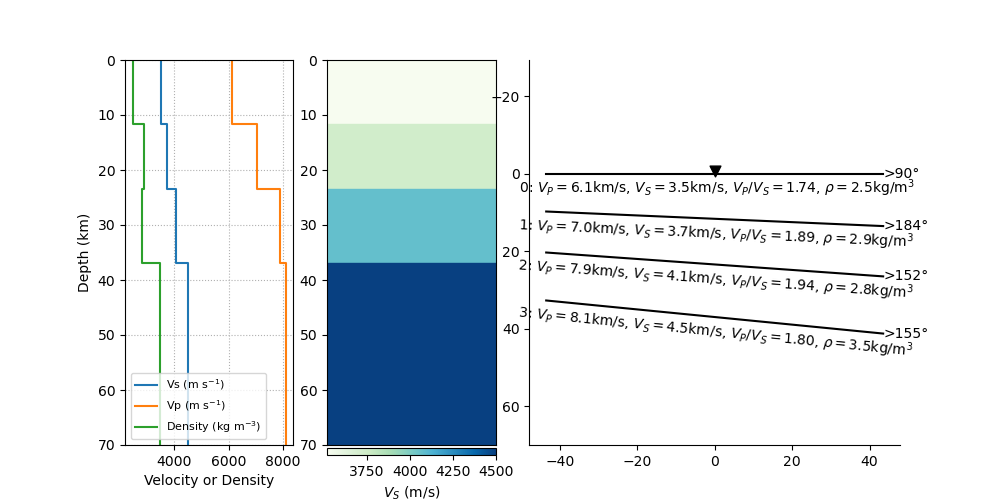

Values plotted in this chart, from the file beside it:
thickn, rho, vp, vs, dip, strike, plunge, trend, ani
11625, 2482, 6128, 3518, 0.0, 0.0, 11.48, 74.94, 9.654
11787, 2912, 7035, 3731, 2.48, 93.6, 7.877, 281.9, 0.2849
13571, 2826, 7886, 4074, 4.065, 61.52, 13.63, 197.4, 7.623
0.0, 3500, 8100, 4500, 5.635, 65.41, 7.072, 215.9, 0.5414
